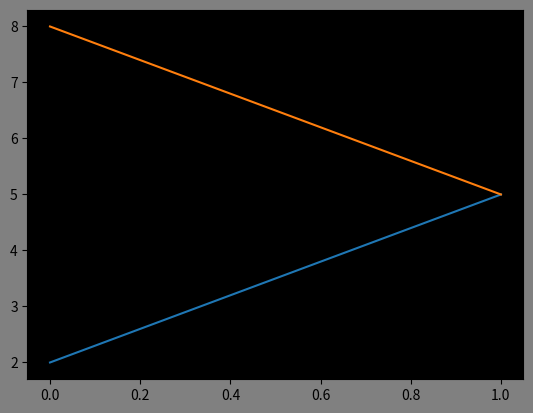

This chart was generated by the following Python code:
"""
from IPython.core.interactiveshell import InteractiveShell
InteractiveShell.ast_node_interactivity = "all"
"""
import numpy as np
import matplotlib.pyplot as plt
import math
x = []
def f(x , n):
    s = 0
    for k in range(n):
        x.append(s)
        s += 0.01
f(x,100)
def fact(n : int):
    if (n == 1) or (n==0):
        return 1
    else:
        return n*fact(n-1)
"""
def proba(x : float , a : float):
    return (math.exp(-a))*((a**x)/math.gamma(x+1))

plt.plot(x, [proba(v,1.5) for v in x])
"""
def func(x : float , n : float , hmax : int):
    return hmax * (math.exp(-math.log(hmax**2/(n*(n+1)))*x))

#plt.plot(x, [func(v,10,100) for v in x])
plt.figure(facecolor="gray")
plt.axes().set_facecolor("black")
plt.plot([0,1],[2,5])
plt.plot([0,1],[8,5])
plt.savefig("test.png")
#plt.show()
